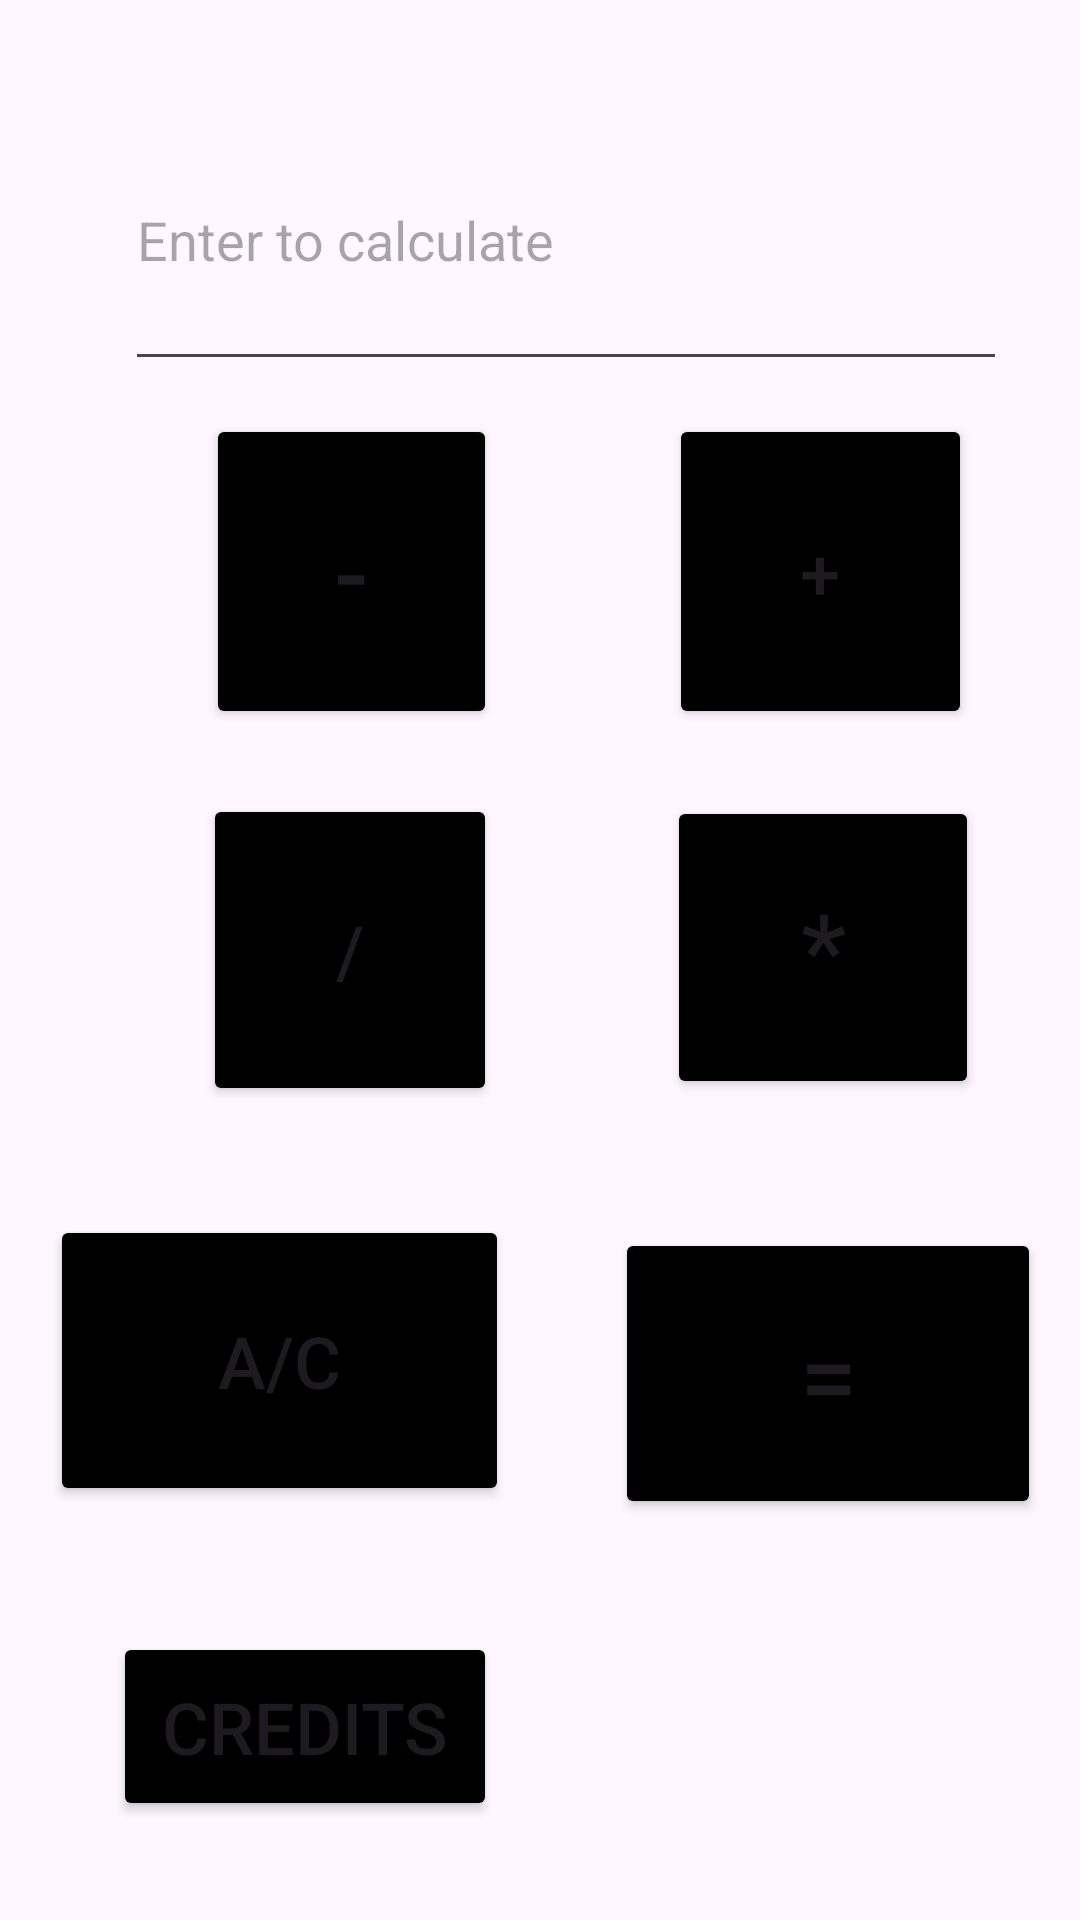

Produce the Android XML layout that renders to this screen, including the resource entries it uses.
<!-- AndroidManifest.xml: application theme Theme.Calculatoravital -->
<!-- res/layout/activity_main.xml -->
<?xml version="1.0" encoding="utf-8"?>
<androidx.constraintlayout.widget.ConstraintLayout xmlns:android="http://schemas.android.com/apk/res/android"
    xmlns:app="http://schemas.android.com/apk/res-auto"
    xmlns:tools="http://schemas.android.com/tools"
    android:id="@+id/main"
    android:layout_width="match_parent"
    android:layout_height="match_parent"
    android:foregroundTint="#151515"
    tools:context=".MainActivity">

    <Button
        android:id="@+id/btn"
        android:layout_width="97dp"
        android:layout_height="105dp"
        android:backgroundTint="@color/black"
        android:onClick="minus"
        android:text="-"
        android:textSize="34sp"
        app:layout_constraintBottom_toBottomOf="parent"
        app:layout_constraintEnd_toEndOf="parent"
        app:layout_constraintHorizontal_bias="0.261"
        app:layout_constraintStart_toStartOf="parent"
        app:layout_constraintTop_toTopOf="parent"
        app:layout_constraintVertical_bias="0.258" />

    <Button
        android:id="@+id/btn1"
        android:layout_width="101dp"
        android:layout_height="105dp"
        android:backgroundTint="@color/black"
        android:onClick="add"
        android:text="+"
        android:textSize="24sp"
        app:layout_constraintBottom_toBottomOf="parent"
        app:layout_constraintEnd_toEndOf="parent"
        app:layout_constraintHorizontal_bias="0.861"
        app:layout_constraintStart_toStartOf="parent"
        app:layout_constraintTop_toTopOf="parent"
        app:layout_constraintVertical_bias="0.258" />

    <Button
        android:id="@+id/btn2"
        android:layout_width="98dp"
        android:layout_height="104dp"
        android:backgroundTint="@color/black"
        android:onClick="divide"
        android:text="/"
        android:textSize="24sp"
        app:layout_constraintBottom_toBottomOf="parent"
        app:layout_constraintEnd_toEndOf="parent"
        app:layout_constraintHorizontal_bias="0.258"
        app:layout_constraintStart_toStartOf="parent"
        app:layout_constraintTop_toTopOf="parent"
        app:layout_constraintVertical_bias="0.494" />

    <Button
        android:id="@+id/btn3"
        android:layout_width="104dp"
        android:layout_height="101dp"
        android:backgroundTint="@color/black"
        android:onClick="multip"
        android:text="*"
        android:textSize="34sp"
        app:layout_constraintBottom_toBottomOf="parent"
        app:layout_constraintEnd_toEndOf="parent"
        app:layout_constraintHorizontal_bias="0.869"
        app:layout_constraintStart_toStartOf="parent"
        app:layout_constraintTop_toTopOf="parent"
        app:layout_constraintVertical_bias="0.492" />

    <EditText
        android:id="@+id/edt"
        android:layout_width="294dp"
        android:layout_height="97dp"
        android:ems="10"
        android:hint="Enter to calculate"
        android:inputType="number"
        app:layout_constraintBottom_toBottomOf="parent"
        app:layout_constraintEnd_toEndOf="parent"
        app:layout_constraintHorizontal_bias="0.632"
        app:layout_constraintStart_toStartOf="parent"
        app:layout_constraintTop_toTopOf="parent"
        app:layout_constraintVertical_bias="0.055" />

    <Button
        android:id="@+id/btn4"
        android:layout_width="153dp"
        android:layout_height="97dp"
        android:backgroundTint="@color/black"
        android:text="A/C"
        android:onClick="clear"
        android:textSize="24sp"
        app:layout_constraintBottom_toBottomOf="parent"
        app:layout_constraintEnd_toEndOf="parent"
        app:layout_constraintHorizontal_bias="0.081"
        app:layout_constraintStart_toStartOf="parent"
        app:layout_constraintTop_toTopOf="parent"
        app:layout_constraintVertical_bias="0.746" />

    <Button
        android:id="@+id/btn5"
        android:layout_width="142dp"
        android:layout_height="97dp"
        android:backgroundTint="@color/black"
        android:onClick="end"
        android:text="="
        android:textSize="34sp"
        app:layout_constraintBottom_toBottomOf="parent"
        app:layout_constraintEnd_toEndOf="parent"
        app:layout_constraintHorizontal_bias="0.94"
        app:layout_constraintStart_toStartOf="parent"
        app:layout_constraintTop_toBottomOf="@+id/edt"
        app:layout_constraintVertical_bias="0.679" />

    <Button
        android:id="@+id/btn6"
        android:layout_width="128dp"
        android:layout_height="63dp"
        android:backgroundTint="@color/black"
        android:onClick="credits"
        android:text="Credits"
        android:textSize="24sp"
        app:layout_constraintBottom_toBottomOf="parent"
        app:layout_constraintEnd_toEndOf="parent"
        app:layout_constraintHorizontal_bias="0.162"
        app:layout_constraintStart_toStartOf="parent"
        app:layout_constraintTop_toTopOf="parent"
        app:layout_constraintVertical_bias="0.943" />
</androidx.constraintlayout.widget.ConstraintLayout>
<!-- resources referenced by this layout -->
<resources>
  <style name="Theme.Calculatoravital" parent="Base.Theme.Calculatoravital" />
  <style name="Base.Theme.Calculatoravital" parent="Theme.Material3.DayNight.NoActionBar">
          
          
      </style>
  <!-- not gathered from this repository: default colours our renderer supplied (Android Studio template values) -->
  <color name="black">#FF000000</color>
</resources>
